Run: headless pygame with SDL's dummy video driver; simulated clock (each Clock.tick advances the game by its frame time, no real sleeping); random seed 0; keys injected as events and as key.get_pressed() state; no mouse input.
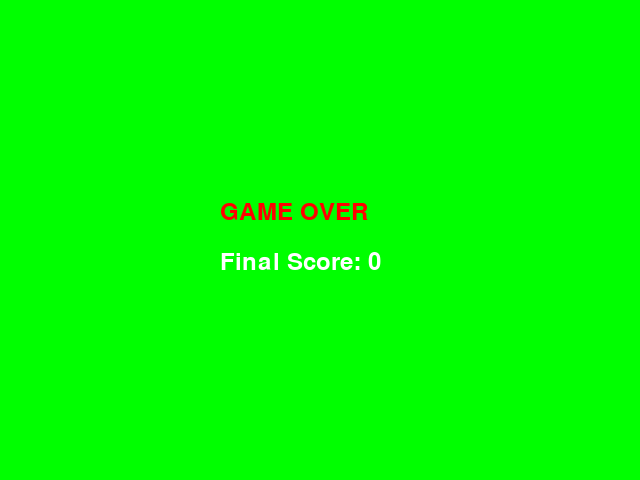
Frame 1 of 1 · flips 1–60 · no input (game ended)

The pygame program that drew these frames:

import pygame
import random
import sys

pygame.init()

WIDTH = 640
HEIGHT = 480
CELL = 20

screen = pygame.display.set_mode((WIDTH, HEIGHT))
pygame.display.set_caption("Snake Game")

clock = pygame.time.Clock()

BLACK = (0, 0, 0)
GREEN = (0, 255, 0)
RED = (255, 0, 0)
WHITE = (255, 255, 255)

font = pygame.font.SysFont(None, 35)


def random_food():
    x = random.randint(0, (WIDTH // CELL) - 1) * CELL
    y = random.randint(0, (HEIGHT // CELL) - 1) * CELL
    return [x, y]

def draw_snake(snake):
    for block in snake:
        pygame.draw.rect(screen, GREEN, (block[0], block[1], CELL, CELL))

def show_score(score):
    text = font.render(f"Score: {score}", True, WHITE)
    screen.blit(text, (10, 10))

def game_over(score):
    screen.fill(GREEN)

    text1 = font.render("GAME OVER", True, RED)
    text2 = font.render(f"Final Score: {score}", True, WHITE)

    screen.blit(text1, (WIDTH // 2 - 100, HEIGHT // 2 - 40))
    screen.blit(text2, (WIDTH // 2 - 100, HEIGHT // 2 + 10))

    pygame.display.update()
    pygame.time.delay(3000)

    pygame.quit()
    sys.exit()

snake = [
    [100, 100],
    [80, 100],
    [60, 100]
]

direction = "RIGHT"

food = random_food()

score = 0

while True:

    for event in pygame.event.get():

        if event.type == pygame.QUIT:
            pygame.quit()
            sys.exit()

        if event.type == pygame.KEYDOWN:

            if event.key == pygame.K_UP and direction != "DOWN":
                direction = "UP"

            elif event.key == pygame.K_DOWN and direction != "UP":
                direction = "DOWN"

            elif event.key == pygame.K_LEFT and direction != "RIGHT":
                direction = "LEFT"

            elif event.key == pygame.K_RIGHT and direction != "LEFT":
                direction = "RIGHT"

    head_x = snake[0][0]
    head_y = snake[0][1]

    if direction == "UP":
        head_y -= CELL

    elif direction == "DOWN":
        head_y += CELL

    elif direction == "LEFT":
        head_x -= CELL

    elif direction == "RIGHT":
        head_x += CELL

    new_head = [head_x, head_y]

    snake.insert(0, new_head)

    if snake[0] == food:
        score += 1
        food = random_food()

    else:
        snake.pop()

    if (
        head_x < 0
        or head_x >= WIDTH
        or head_y < 0
        or head_y >= HEIGHT
    ):
        game_over(score)

    if snake[0] in snake[1:]:
        game_over(score)

    screen.fill(BLACK)

    draw_snake(snake)

    pygame.draw.rect(
        screen,
        RED,
        (food[0], food[1], CELL, CELL)
    )

    show_score(score)

    pygame.display.update()

    clock.tick(10)
